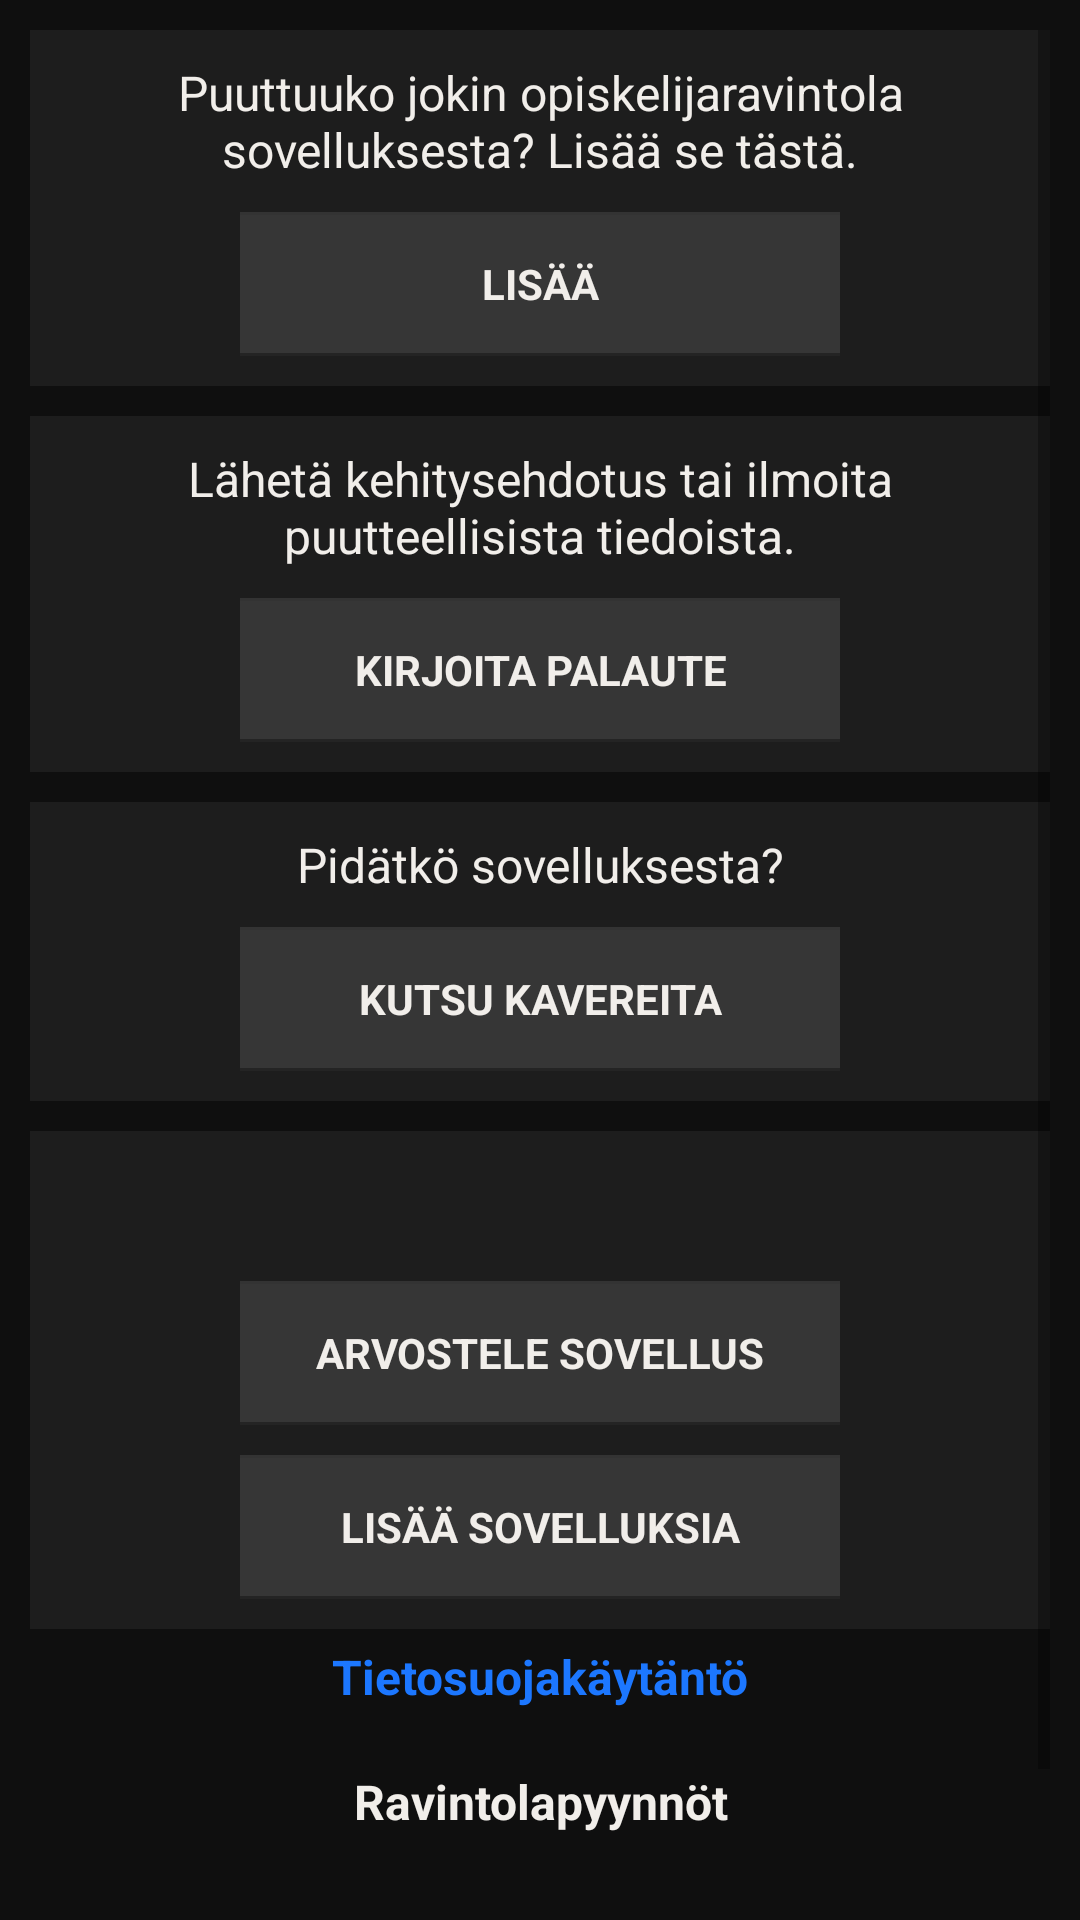

This screen was rendered from an Android layout file. Write that file and the resources it references.
<!-- AndroidManifest.xml: application theme AppTheme -->
<!-- res/layout/fragment_info.xml -->
<?xml version="1.0" encoding="utf-8"?>
<LinearLayout xmlns:android="http://schemas.android.com/apk/res/android"
    android:orientation="vertical"
    android:layout_width="match_parent"
    android:layout_height="match_parent"
    android:padding="10dp"
    android:background="@color/color_main">
    <ScrollView
        android:layout_width="match_parent"
        android:layout_height="match_parent">
        <LinearLayout
            android:layout_width="match_parent"
            android:layout_height="wrap_content"
            android:orientation="vertical">
            <LinearLayout
                android:layout_width="match_parent"
                android:layout_height="wrap_content"
                android:orientation="vertical"
                android:padding="10dp"
                android:background="@color/color_dark">
                <TextView
                    android:layout_width="match_parent"
                    android:layout_height="wrap_content"
                    android:text="@string/info_feedback_add_restaurant_title"
                    android:gravity="center"
                    android:textSize="16sp"/>
                <Button
                    android:layout_width="200dp"
                    android:layout_height="wrap_content"
                    android:text="@string/info_feedback_add_restaurant_add"
                    android:layout_marginTop="10dp"
                    android:layout_gravity="center_horizontal"
                    android:id="@+id/addRestaurant"/>
            </LinearLayout>
            <LinearLayout
                android:layout_width="match_parent"
                android:layout_height="wrap_content"
                android:orientation="vertical"
                android:padding="10dp"
                android:background="@color/color_dark"
                android:layout_marginTop="10dp">
                <TextView
                    android:layout_width="match_parent"
                    android:layout_height="wrap_content"
                    android:text="@string/info_feedback_title"
                    android:gravity="center"
                    android:textSize="16sp"/>
                <Button
                    android:layout_width="200dp"
                    android:layout_height="wrap_content"
                    android:text="@string/info_feedback_write"
                    android:layout_gravity="center_horizontal"
                    android:id="@+id/writeFeedback"
                    android:layout_marginTop="10dp"/>
            </LinearLayout>
            <LinearLayout
                android:layout_width="match_parent"
                android:layout_height="wrap_content"
                android:orientation="vertical"
                android:padding="10dp"
                android:background="@color/color_dark"
                android:layout_marginTop="10dp">
                <TextView
                    android:layout_width="match_parent"
                    android:layout_height="wrap_content"
                    android:text="@string/info_rate_title"
                    android:gravity="center"
                    android:textSize="16sp"/>
                <Button
                    android:layout_width="200dp"
                    android:layout_height="wrap_content"
                    android:text="@string/info_invite"
                    android:layout_gravity="center_horizontal"
                    android:id="@+id/inviteFriends"
                    android:layout_marginTop="10dp"/>
            </LinearLayout>
            <LinearLayout
                android:layout_width="match_parent"
                android:layout_height="wrap_content"
                android:orientation="vertical"
                android:layout_gravity="center_horizontal"
                android:gravity="center"
                android:background="@color/color_dark"
                android:layout_marginTop="10dp"
                android:padding="10dp">
                <ImageView
                    android:layout_width="30dp"
                    android:layout_height="30dp"
                    android:src="@drawable/googleplay"
                    android:layout_gravity="center"/>
                <Button
                    android:text="@string/info_rate"
                    android:id="@+id/rate"
                    android:layout_width="200dp"
                    android:layout_height="wrap_content"
                    android:layout_marginTop="10dp"/>
                <Button
                    android:text="@string/info_rate_more"
                    android:id="@+id/more"
                    android:layout_width="200dp"
                    android:layout_height="wrap_content"
                    android:layout_marginTop="10dp"/>
            </LinearLayout>
            <TextView
                android:id="@+id/privacyPolicy"
                android:layout_width="match_parent"
                android:layout_height="wrap_content"
                android:gravity="center"
                android:layout_marginTop="5dp"
                android:text="@string/info_link_privacy"
                android:textColor="@color/color_link"
                android:textStyle="bold" />
            <LinearLayout
                android:layout_width="match_parent"
                android:layout_height="wrap_content"
                android:orientation="vertical"
                android:id="@+id/adminContent">
                <TextView
                    android:layout_width="match_parent"
                    android:layout_height="wrap_content"
                    android:text="@string/info_restaurant_requests"
                    android:gravity="center"
                    android:textStyle="bold"
                    android:padding="10dp"
                    android:layout_marginTop="10dp"/>
                <LinearLayout
                    android:layout_width="match_parent"
                    android:layout_height="match_parent"
                    android:orientation="vertical"
                    android:id="@+id/restaurantRequestContainer"/>
                <TextView
                    android:layout_width="match_parent"
                    android:layout_height="wrap_content"
                    android:text="@string/info_feedbacks"
                    android:gravity="center"
                    android:textStyle="bold"
                    android:padding="10dp"
                    android:layout_marginTop="10dp"/>
                <LinearLayout
                    android:layout_width="match_parent"
                    android:layout_height="match_parent"
                    android:orientation="vertical"
                    android:id="@+id/feedbackContainer"/>
            </LinearLayout>
        </LinearLayout>
    </ScrollView>
</LinearLayout>
<!-- resources referenced by this layout -->
<resources>
  <item name="color_dark" type="color">#1d1d1d</item>
  <item name="color_link" type="color">#FF1C77FF</item>
  <item name="color_main" type="color">#0F0F0F</item>
  <string name="info_feedback_add_restaurant_add">Lisää</string>
  <string name="info_feedback_add_restaurant_title">Puuttuuko jokin opiskelijaravintola sovelluksesta? Lisää se tästä.</string>
  <string name="info_feedback_title">Lähetä kehitysehdotus tai ilmoita puutteellisista tiedoista.</string>
  <string name="info_feedback_write">Kirjoita palaute</string>
  <string name="info_feedbacks">Palautteet</string>
  <string name="info_invite">Kutsu kavereita</string>
  <string name="info_link_privacy">Tietosuojakäytäntö</string>
  <string name="info_rate">Arvostele sovellus</string>
  <string name="info_rate_more">Lisää sovelluksia</string>
  <string name="info_rate_title">Pidätkö sovelluksesta?</string>
  <string name="info_restaurant_requests">Ravintolapyynnöt</string>
  <style name="AppTheme" parent="Theme.AppCompat.DayNight.NoActionBar">
          <item name="android:textViewStyle">@style/myTextView</item>
          <item name="android:buttonStyle">@style/CustomButton</item>
          <item name="android:radioButtonStyle">@style/CustomRadioButton</item>
          <item name="editTextStyle">@style/myEditTextStyle</item>
          <item name="android:spinnerDropDownItemStyle">@style/mySpinnerItemStyle</item>
          <item name="android:spinnerItemStyle">@style/mySpinnerText</item>
      </style>
  <style name="myTextView" parent="@android:style/TextAppearance">
          <item name="colorControlNormal">@color/color_text_light</item>
          <item name="android:textColor">@color/color_text_light</item>
          <item name="android:textSize">16sp</item>
      </style>
  <style name="CustomButton" parent="android:Widget.Holo.Button">
          <item name="android:textSize">14sp</item>
          <item name="android:textAllCaps">true</item>
          <item name="android:textStyle">bold</item>
          <item name="android:textColor">@color/color_text_light</item>
          <item name="android:background">@drawable/custom_button</item>
          <item name="android:minWidth">100dp</item>
      </style>
  <style name="CustomRadioButton" parent="@android:style/Widget.Holo.CompoundButton.RadioButton">
          <item name="android:textColor">@color/color_text_light</item>
          <item name="android:textSize">16sp</item>
      </style>
  <style name="myEditTextStyle" parent="@android:style/Widget.EditText">
          <item name="android:textColor">@color/color_text_light</item>
          <item name="android:textColorHint">@color/color_text_hint</item>
          <item name="colorControlNormal">@color/color_text_light</item>
          <item name="colorControlActivated">@color/color_text_light</item>
          <item name="backgroundTint">@color/color_text_light</item>
      </style>
  <style name="mySpinnerItemStyle" parent="@android:style/Widget.Holo.DropDownItem.Spinner">
          <item name="android:textColor">@color/color_text_light</item>
          <item name="android:background">@color/color_dark</item>
      </style>
  <style name="mySpinnerText" parent="@android:style/Widget.Holo.DropDownItem.Spinner">
          <item name="android:textColor">@color/color_text_light</item>
      </style>
  <item name="color_text_light" type="color">#f1eeea</item>
  <item name="color_text_hint" type="color">#aeaeae</item>
  <item name="color_button" type="color">#242424</item>
  <item name="color_shadow" type="color">#b43e3e3e</item>
</resources>
